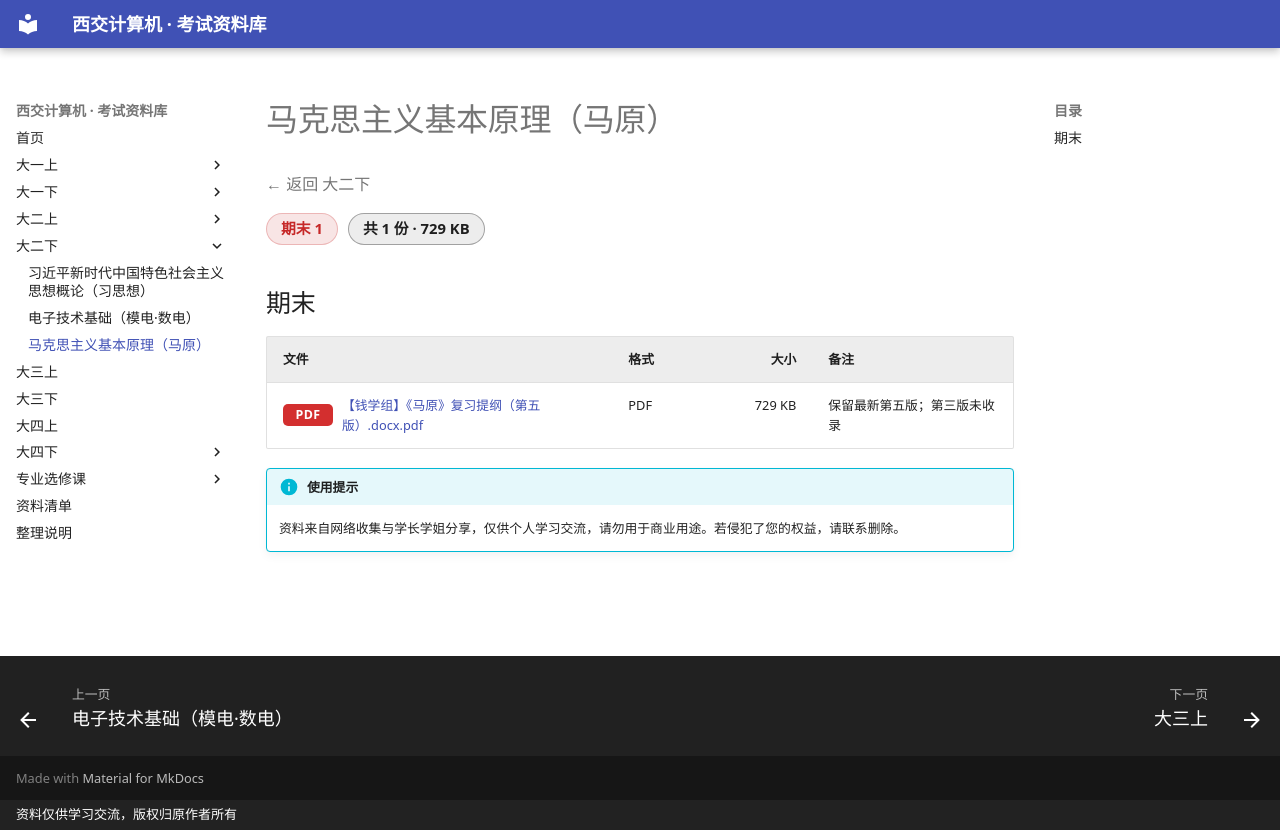

repository: Xing-Luo13/study_materials · page: 大二下/马克思主义基本原理（马原）/index.html · generator: mkdocs · copyright: 资料仅供学习交流，版权归原作者所有

# 马克思主义基本原理（马原）

<p class="back-link"><a href="../">← 返回 大二下</a></p>

<div class="stat-chips"><span class="chip chip-final">期末 1</span><span class="chip chip-total">共 1 份 · 729 KB</span></div>

## 期末

| 文件 | 格式 | 大小 | 备注 |
|---|---|---:|---|
| <a class="file-link preview" href="files/%E6%9C%9F%E6%9C%AB/%E3%80%90%E9%92%B1%E5%AD%A6%E7%BB%84%E3%80%91%E3%80%8A%E9%A9%AC%E5%8E%9F%E3%80%8B%E5%A4%8D%E4%B9%A0%E6%8F%90%E7%BA%B2%EF%BC%88%E7%AC%AC%E4%BA%94%E7%89%88%EF%BC%89.docx.pdf" target="_blank" rel="noopener"><span class="ext ext-pdf">PDF</span>【钱学组】《马原》复习提纲（第五版）.docx.pdf</a> | PDF | 729 KB | 保留最新第五版；第三版未收录 |

!!! info "使用提示"
    资料来自网络收集与学长学姐分享，仅供个人学习交流，请勿用于商业用途。若侵犯了您的权益，请联系删除。
